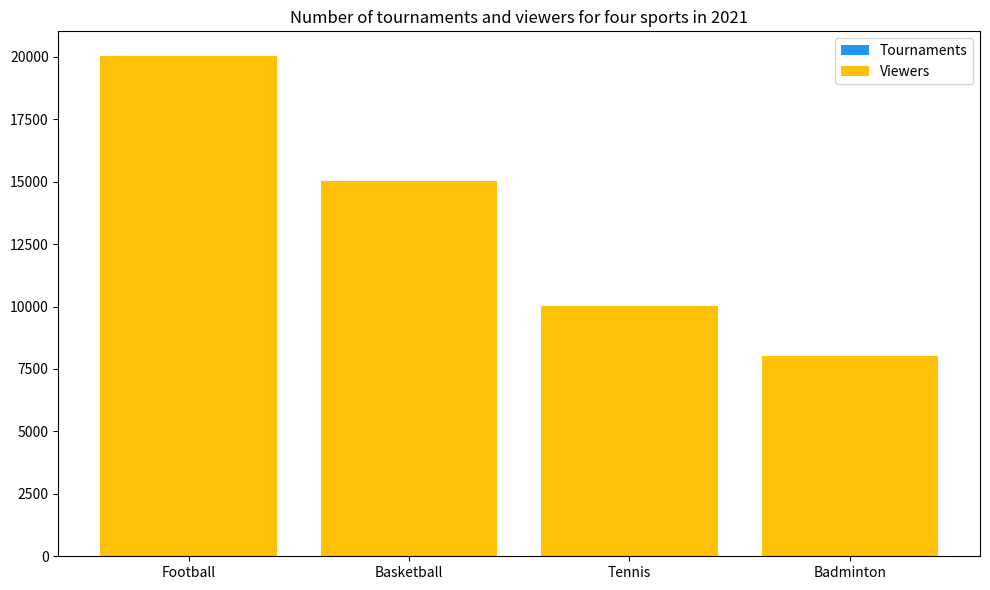

Write the Python code that produced this figure. (Note: this script raises an exception after producing the figure.)

import matplotlib.pyplot as plt
fig = plt.figure(figsize=(10, 6))
ax = fig.add_subplot(1, 1, 1)
plt.bar(['Football', 'Basketball', 'Tennis', 'Badminton'], [20, 18, 15, 15], color='#2196f3', label='Tournaments')
plt.bar(['Football', 'Basketball', 'Tennis', 'Badminton'], [20000, 15000, 10000, 8000], bottom=[20, 18, 15, 15], color='#ffc107', label='Viewers')
ax.set_xticks(range(4))
ax.set_xticklabels(['Football', 'Basketball', 'Tennis', 'Badminton'], rotation=0, wrap=True)
ax.set_title('Number of tournaments and viewers for four sports in 2021')
ax.legend()
plt.tight_layout()
plt.savefig('bar chart/png/246.png')
plt.clf()
